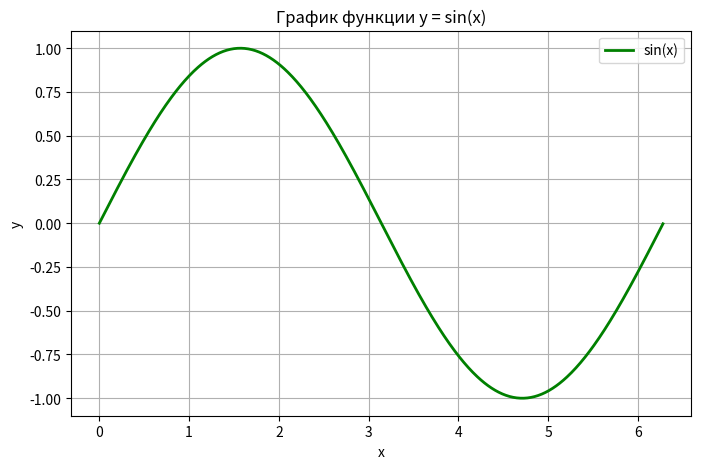

This chart was generated by the following Python code:
import matplotlib.pyplot as plt
import numpy as np


x = np.arange(0, 2 * np.pi, 0.01)
y = np.sin(x)

plt.figure(figsize=(8, 5))
plt.plot(x, y, color="green", linewidth=2, label="sin(x)")
plt.title("График функции y = sin(x)")
plt.xlabel("x")
plt.ylabel("y")
plt.grid(True)
plt.legend()
plt.show()
